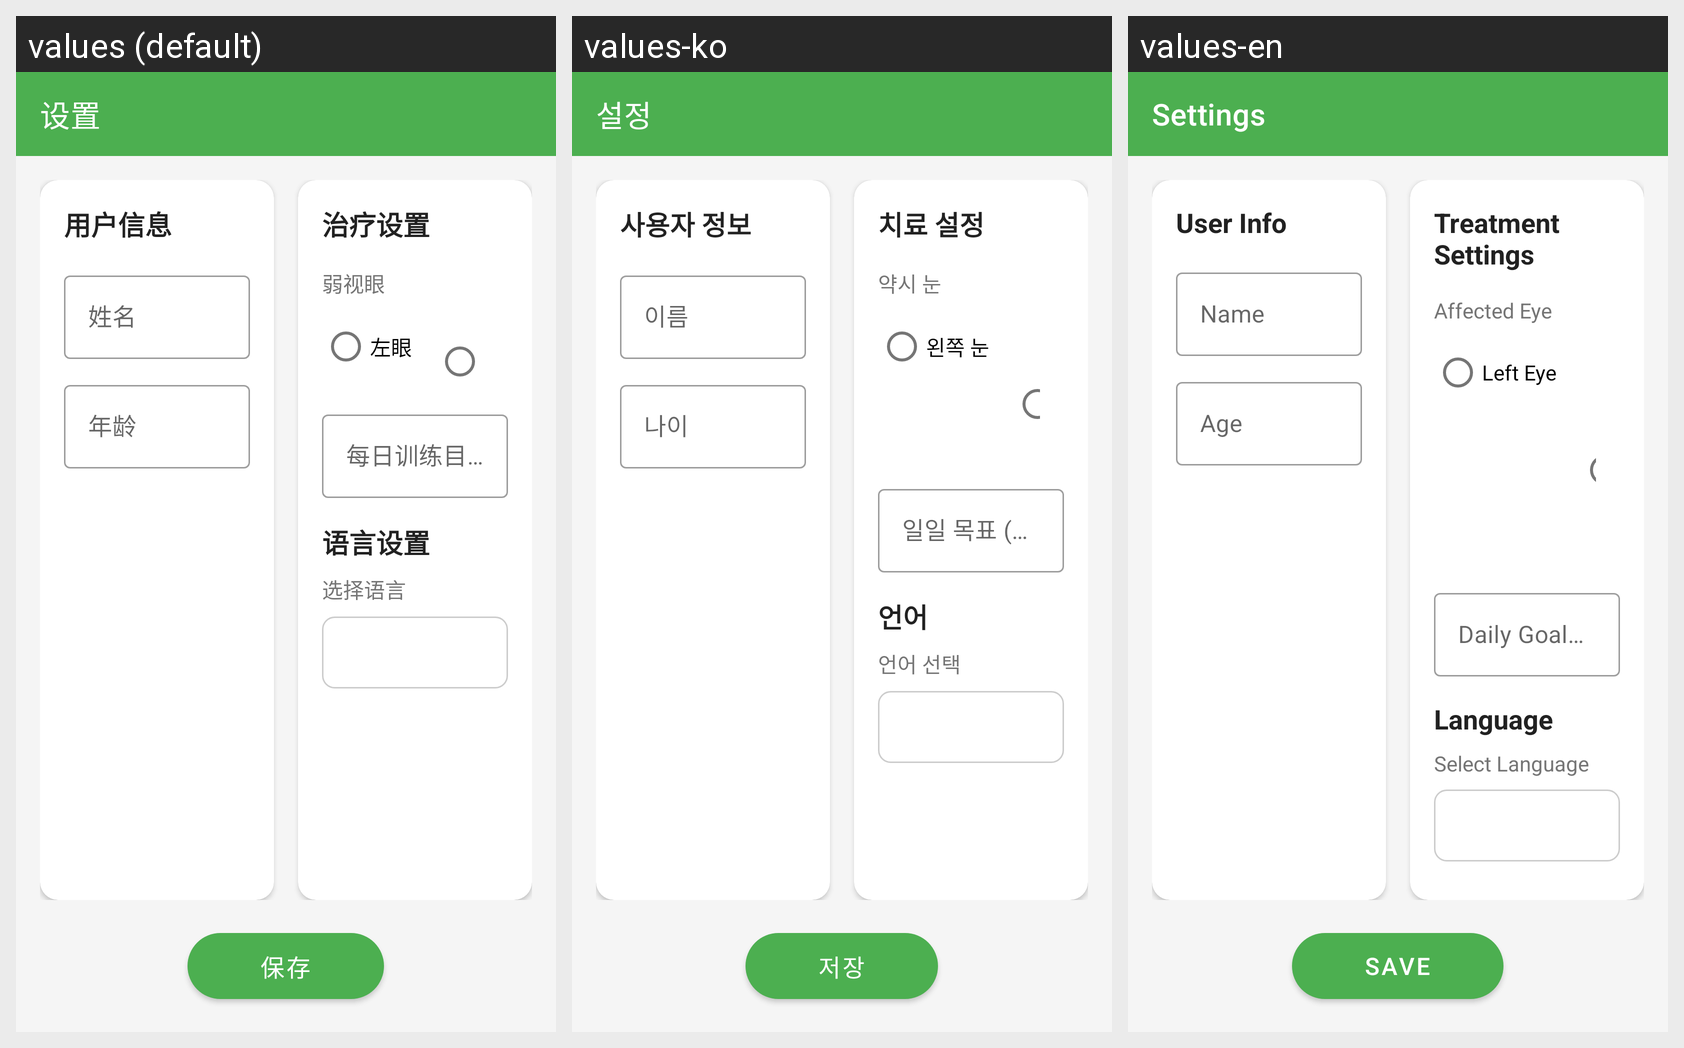

The Android screen above is rendered under several locales of the same app. Produce the string resources it draws, with the default and per-locale values.
Android screen res/layout/activity_settings.xml rendered under 3 locales, left to right: values (default), values-ko, values-en. Device: Nexus 5 (rendered at 1080×1920; each locale shown at half size, 540×960, under a caption strip naming it); theme Theme.BrightEyes.
Other locales in the repository, not shown: values-es, values-fr, values-ja.
Strings drawn on this screen, with the default value and each locale's value (text and hints the layout hard-codes, and strings that could not be matched under every locale, appear in the picture but are not listed):

settings
  values: 设置
  values-ko: 설정
  values-en: Settings

user_info
  values: 用户信息
  values-ko: 사용자 정보
  values-en: User Info

hint_name
  values: 姓名
  values-ko: 이름
  values-en: Name

hint_age
  values: 年龄
  values-ko: 나이
  values-en: Age

treatment_settings
  values: 治疗设置
  values-ko: 치료 설정
  values-en: Treatment Settings

affected_eye
  values: 弱视眼
  values-ko: 약시 눈
  values-en: Affected Eye

left_eye
  values: 左眼
  values-ko: 왼쪽 눈
  values-en: Left Eye

hint_daily_goal
  values: 每日训练目标(分钟)
  values-ko: 일일 목표 (분)
  values-en: Daily Goal (minutes)

language_settings
  values: 语言设置
  values-ko: 언어
  values-en: Language

select_language
  values: 选择语言
  values-ko: 언어 선택
  values-en: Select Language

save
  values: 保存
  values-ko: 저장
  values-en: Save
